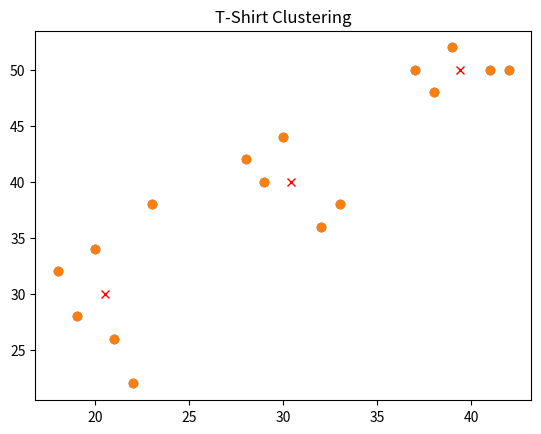

Source code (Python):
import numpy as np
import matplotlib.pyplot as plt

# calculating centroids on shirt sizes
def Clustering(points, Centroid1, Centroid2, Centroid3):
    print("T-Shirt size clustering")
    print("T-shirtsizes =", points)
    print("First centroid =", Centroid1)
    print("Second centroid =", Centroid2)
    print("Third centroid =", Centroid3)

    prevC1 = None
    prevC2 = None
    prevC3 = None

    C1 = Centroid1
    C2 = Centroid2
    C3 = Centroid3

    i = 0
    while C1 != prevC1 or C2 != prevC2 or C3 != prevC3:
        i += 1
        print("\nIteration", i, ":")
        cluster1 = []
        cluster2 = []
        cluster3 = []
        for x in points:
            distance1 = abs(C1 - x)
            distance2 = abs(C2 - x)
            distance3 = abs(C3 - x)
            if distance1 < distance2 and distance1<distance3:
                cluster1.append(x)
                Distance1 = "(%.1f)" % distance1
                Distance2 = "%.1f" % distance2
                Distance3 = "%.1f" % distance3
            elif distance2 < distance3 and distance2<distance1:
                cluster2.append(x)
                Distance1 = "(%.1f)" % distance1
                Distance2 = "%.1f" % distance2
                Distance3 = "%.1f" % distance3
            else:
                cluster3.append(x)
                Distance1 = "%.1f" % distance1
                Distance2 = "(%.1f)" % distance2
                Distance3 = "%.1f" % distance3
        print("Cluster Centroids:")
        print("cluster 1 =", cluster1)
        print("cluster 2 =", cluster2)
        print("cluster 3 =", cluster3)
        print("\nCalculating new centroids:")
        prevC1 = C1
        prevC2 = C2
        prevC3 = C3
        C1 = np.mean(cluster1)
        C2 = np.mean(cluster2)
        C3 = np.mean(cluster3)
        print("centroid 1 =", C1)
        print("centroid 2 =" ,C2)
        print("centroid 3 = ",C3)

    plt.scatter(points, weight)
    plt.plot(C1, 30, color='red', marker='x') # assuming mean of weight is 30
    plt.plot(C2, 40, color='red', marker='x') # assuming mean of weight is 40
    plt.plot(C3, 50, color='red', marker='x') # assuming mean of weight is 50
    plt.title("T-Shirt Clustering")
    plt.show()
    print("As the centroids have not changed no more iteration to be done!")


def Mean(datalist):
    if len(datalist) == 0:
        return ""
    else:
        s = "(" + str(datalist[0])
        for i in range(1, len(datalist)):
            s += " + " + str(datalist[i])
        s += ") / " + str(len(datalist))
        return s

# initialising shirt size arrays
points = np.array([18, 19, 20, 21, 22, 23, 28, 29, 30, 32, 33, 41, 37, 38, 39, 42])
# initialising weights arrays
weight = np.array([32, 28, 34, 26, 22, 38, 42, 40, 44, 36, 38, 50, 50, 48, 52, 50])
# plot of data
plt.title("Initial data")
plt.scatter(points, weight)
plt.show()
Centroid1 = 20
Centroid2 = 30
Centroid3 = 40
Clustering(points, Centroid1, Centroid2, Centroid3)